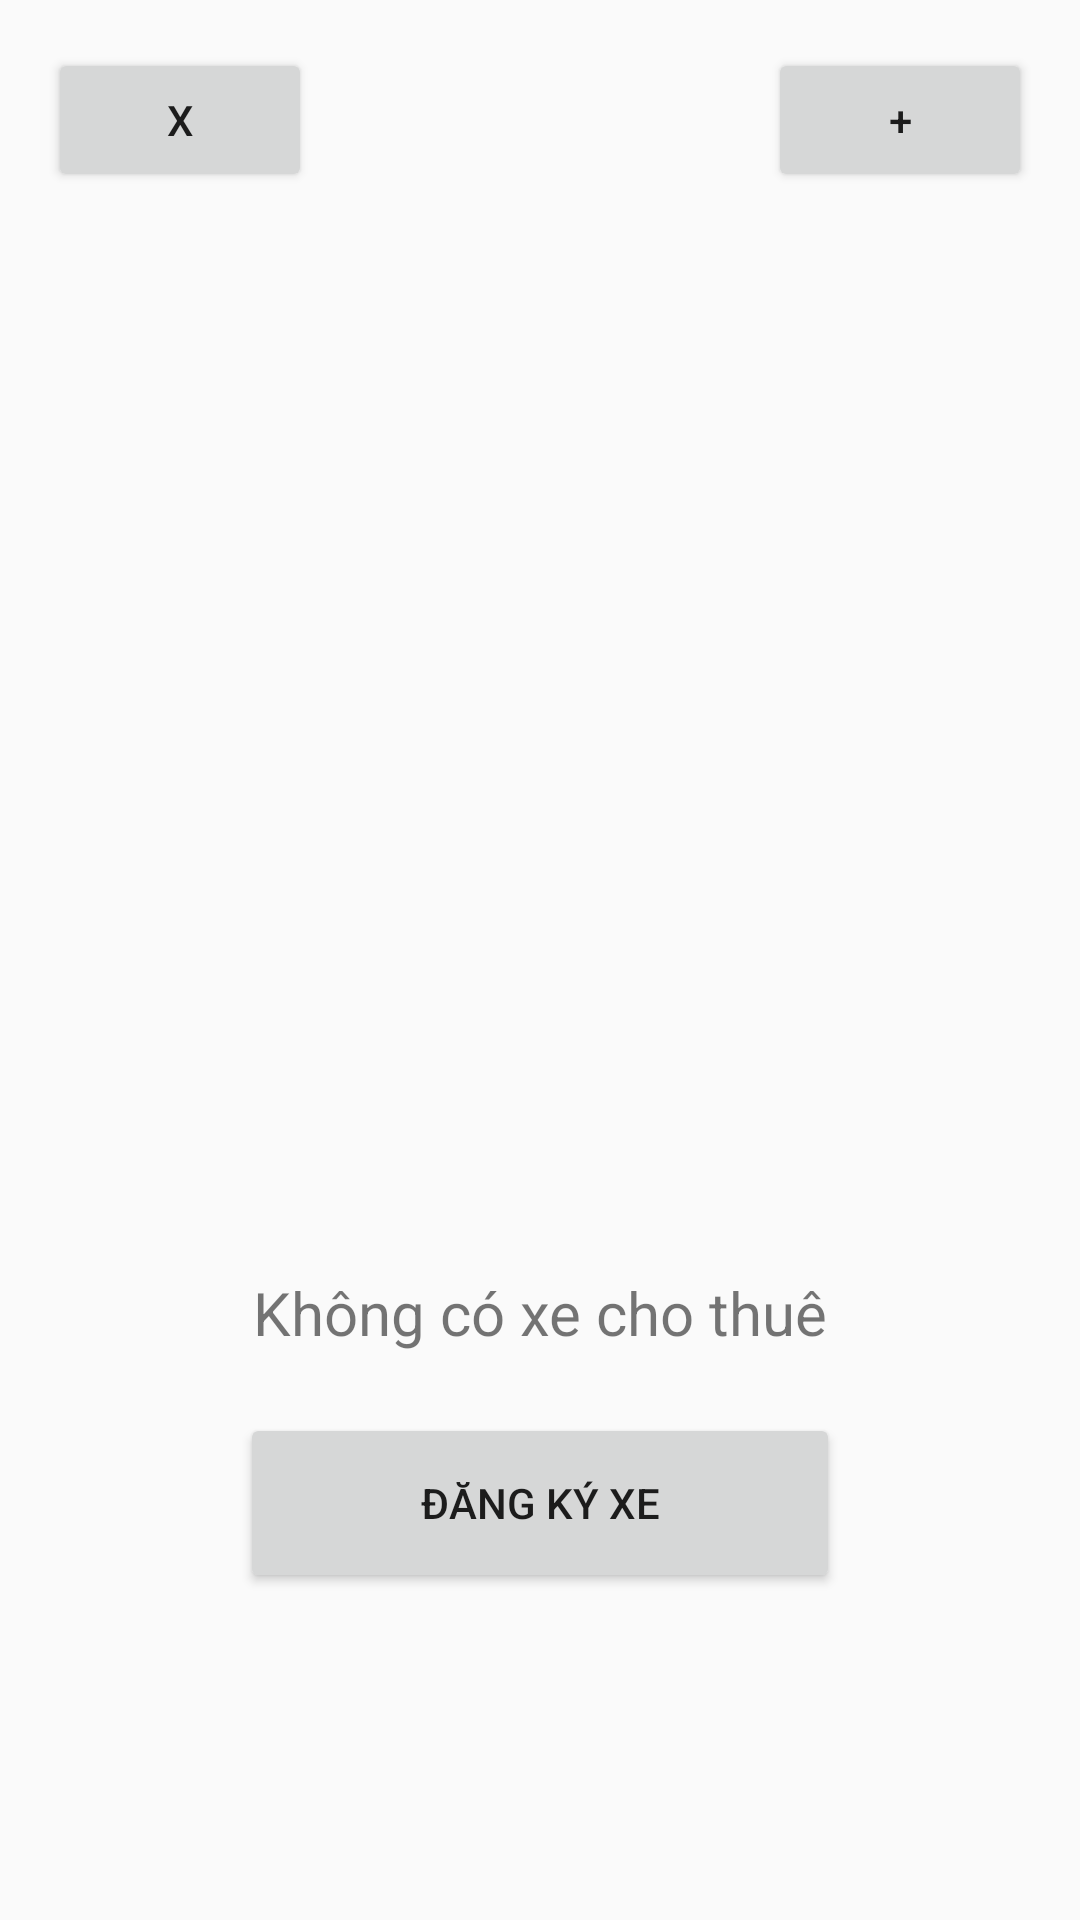

Produce the Android XML layout that renders to this screen, including the resource entries it uses.
<!-- AndroidManifest.xml: application theme Theme.AppCompat.Light.NoActionBar -->
<!-- res/layout/activity_car_list.xml -->
<?xml version="1.0" encoding="utf-8"?>
<androidx.constraintlayout.widget.ConstraintLayout
    xmlns:android="http://schemas.android.com/apk/res/android"
    xmlns:app="http://schemas.android.com/apk/res-auto"
    xmlns:tools="http://schemas.android.com/tools"
    android:layout_width="match_parent"
    android:layout_height="match_parent"
    tools:context=".CarListActivity">

    <Button
        android:id="@+id/btnClose"
        android:layout_width="wrap_content"
        android:layout_height="wrap_content"
        android:text="X"
        app:layout_constraintStart_toStartOf="parent"
        app:layout_constraintTop_toTopOf="parent"
        android:layout_marginStart="16dp"
        android:layout_marginTop="16dp"/>

    <Button
        android:id="@+id/btnAdd"
        android:layout_width="wrap_content"
        android:layout_height="wrap_content"
        android:text="+"
        app:layout_constraintEnd_toEndOf="parent"
        app:layout_constraintTop_toTopOf="parent"
        android:layout_marginEnd="16dp"
        android:layout_marginTop="16dp"/>

    <ImageView
        android:id="@+id/imageView"
        android:layout_width="200dp"
        android:layout_height="150dp"
        android:src="@drawable/noresult"
        app:layout_constraintStart_toStartOf="parent"
        app:layout_constraintEnd_toEndOf="parent"
        app:layout_constraintTop_toBottomOf="@id/btnClose"
        android:layout_marginTop="200dp"/>

    <TextView
        android:id="@+id/tvNoCars"
        android:layout_width="wrap_content"
        android:layout_height="wrap_content"
        android:text="Không có xe cho thuê"
        android:textSize="20sp"
        android:textStyle="normal"
        app:layout_constraintStart_toStartOf="parent"
        app:layout_constraintEnd_toEndOf="parent"
        app:layout_constraintTop_toBottomOf="@id/imageView"
        android:layout_marginTop="10dp"/>

    <Button
        android:id="@+id/btnRegister"
        android:layout_width="200dp"
        android:layout_height="60dp"
        android:text="Đăng ký xe"
        app:layout_constraintStart_toStartOf="parent"
        app:layout_constraintEnd_toEndOf="parent"
        app:layout_constraintTop_toBottomOf="@id/tvNoCars"
        android:layout_marginTop="20dp"
        android:layout_marginStart="16dp"
        android:layout_marginEnd="16dp"/>

    
</androidx.constraintlayout.widget.ConstraintLayout>
<!-- resources referenced by this layout -->
<resources>

</resources>
